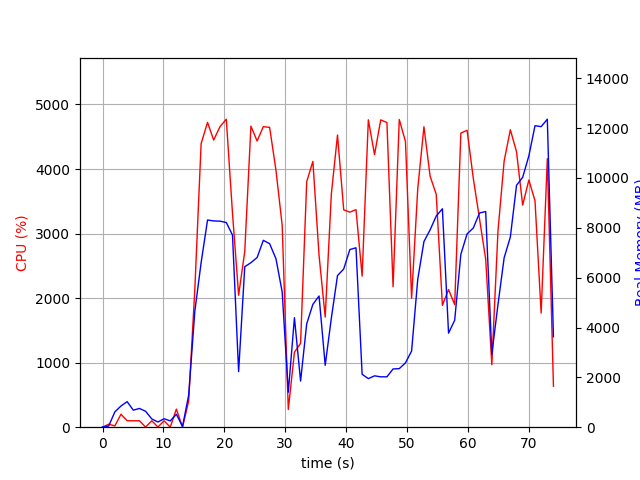

Values plotted in this chart, from the file beside it:
elapsed_time, nproc, cpu, mem_real, mem_virtual
5.8650970458984375e-05, 1, 0.0, 12.73, 3193
1.01, 2, 46.5, 45.41, 152.5
2.021, 4, 19.8, 613.4, 2245
3.032, 4, 200.8, 851.8, 2589
4.043, 5, 100.9, 1025, 3010
5.054, 3, 98.9, 683.3, 2015
6.065, 3, 100.0, 752.5, 2127
7.075, 5, 2.0, 638.2, 2429
8.089, 3, 99.9, 331.7, 1551
9.1, 3, 3.0, 208.6, 1451
10.11, 3, 98.9, 339.8, 1559
11.12, 3, 1.0, 251.9, 1472
12.13, 4, 280.3, 519.7, 2052
13.14, 2, 1.0, 29.12, 3230
14.15, 1, 405.0, 1286, 10176
15.16, 1, 2136, 4651, 14275
16.2, 1, 4394, 6602, 14275
17.25, 1, 4722, 8312, 20465
18.26, 1, 4449, 8276, 20465
19.3, 1, 4656, 8267, 20465
20.33, 1, 4772, 8213, 20465
21.35, 1, 3316, 7710, 20513
22.36, 1, 2044, 2230, 20581
23.37, 1, 2723, 6438, 20581
24.38, 1, 4664, 6601, 20581
25.4, 1, 4434, 6808, 20780
26.42, 1, 4656, 7497, 20780
27.46, 1, 4645, 7363, 20780
28.5, 1, 3981, 6758, 20780
29.52, 1, 3129, 5428, 20780
30.52, 1, 275.1, 1404, 20780
31.53, 1, 1161, 4393, 25900
32.54, 1, 1300, 1851, 22892
33.55, 1, 3804, 4150, 23577
34.56, 1, 4118, 4929, 24085
35.58, 1, 2662, 5264, 24165
36.59, 1, 1706, 2483, 24165
37.6, 1, 3612, 4375, 24165
38.61, 1, 4526, 6083, 24649
39.63, 1, 3368, 6346, 24649
40.64, 1, 3332, 7128, 24649
41.65, 1, 3370, 7198, 24649
42.66, 1, 2341, 2123, 22601
43.68, 1, 4762, 1949, 22601
44.69, 1, 4223, 2060, 22601
45.71, 1, 4762, 2021, 22601
46.73, 1, 4720, 2022, 26697
47.74, 1, 2177, 2337, 27721
48.76, 1, 4767, 2349, 27721
49.78, 1, 4427, 2582, 30793
50.79, 1, 1997, 3056, 28745
51.79, 1, 3693, 5929, 34905
52.81, 1, 4655, 7448, 35007
53.83, 1, 3889, 7919, 35007
54.84, 1, 3607, 8471, 35103
55.85, 1, 1888, 8763, 35103
56.86, 1, 2132, 3774, 37151
57.87, 1, 1900, 4290, 35103
58.88, 1, 4557, 6934, 35145
59.9, 1, 4600, 7756, 35227
... 14 more rows
